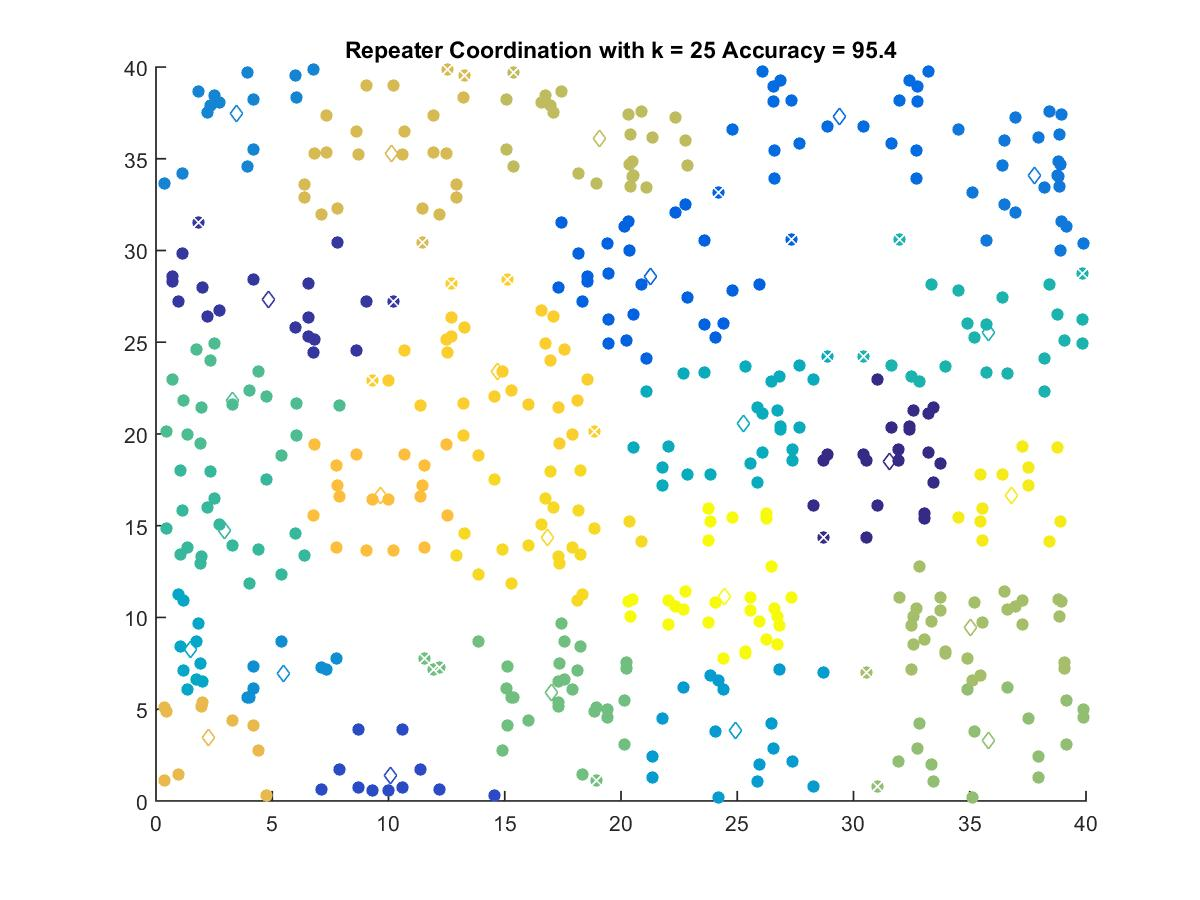

Data behind this chart, as committed beside it:
31.556, 18.508
4.821, 27.35
10.1, 1.404
21.27, 28.57
29.39, 37.31
37.8, 34.07
3.447, 37.44
5.492, 6.966
24.93, 3.828
1.492, 8.273
25.27, 20.59
35.81, 25.53
2.942, 14.72
3.297, 21.8
17.01, 5.918
35.8, 3.273
35.02, 9.46
19.05, 36.1
10.14, 35.29
2.271, 3.462
9.649, 16.64
14.69, 23.39
16.83, 14.37
36.78, 16.65
24.43, 11.17
